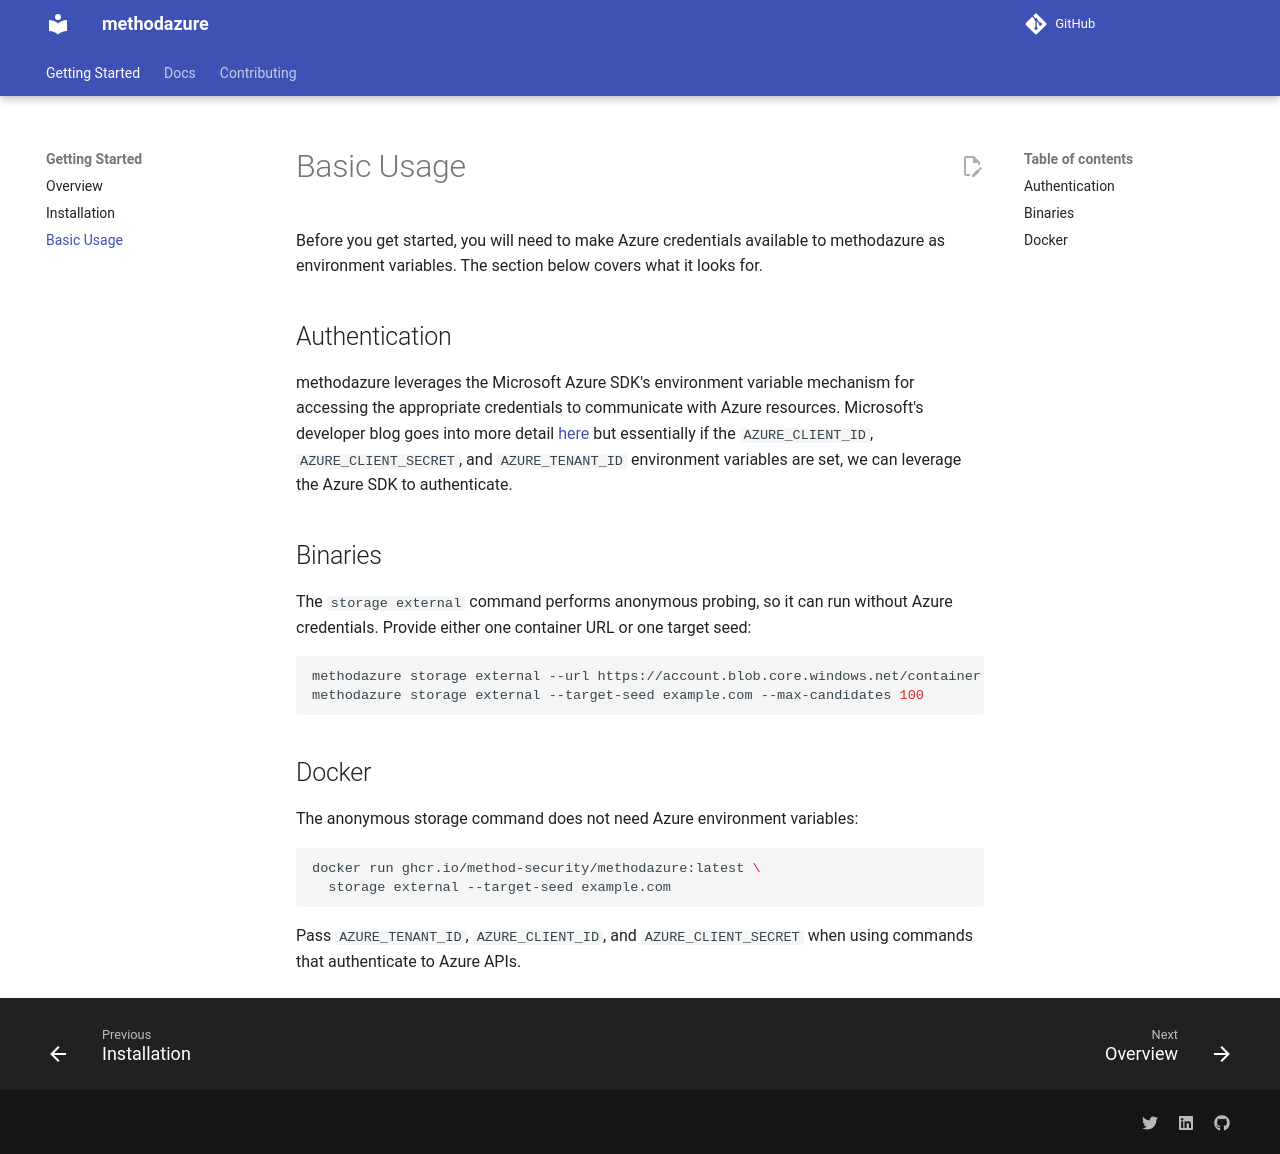

repository: method-security/methodazure · page: getting-started/basic-usage.html · generator: mkdocs

# Basic Usage

Before you get started, you will need to make Azure credentials available to methodazure as environment variables. The section below covers what it looks for.

## Authentication

methodazure leverages the Microsoft Azure SDK's environment variable mechanism for accessing the appropriate credentials to communicate with Azure resources. Microsoft's developer blog goes into more detail [here](https://devblogs.microsoft.com/azure-sdk/authentication-and-the-azure-sdk/) but essentially if the `AZURE_CLIENT_ID`, `AZURE_CLIENT_SECRET`, and `AZURE_TENANT_ID` environment variables are set, we can leverage the Azure SDK to authenticate.

## Binaries

The `storage external` command performs anonymous probing, so it can run without Azure credentials. Provide either one container URL or one target seed:

```bash
methodazure storage external --url https://account.blob.core.windows.net/container
methodazure storage external --target-seed example.com --max-candidates 100
```

## Docker

The anonymous storage command does not need Azure environment variables:

```bash
docker run ghcr.io/method-security/methodazure:latest \
  storage external --target-seed example.com
```

Pass `AZURE_TENANT_ID`, `AZURE_CLIENT_ID`, and `AZURE_CLIENT_SECRET` when using commands that authenticate to Azure APIs.
